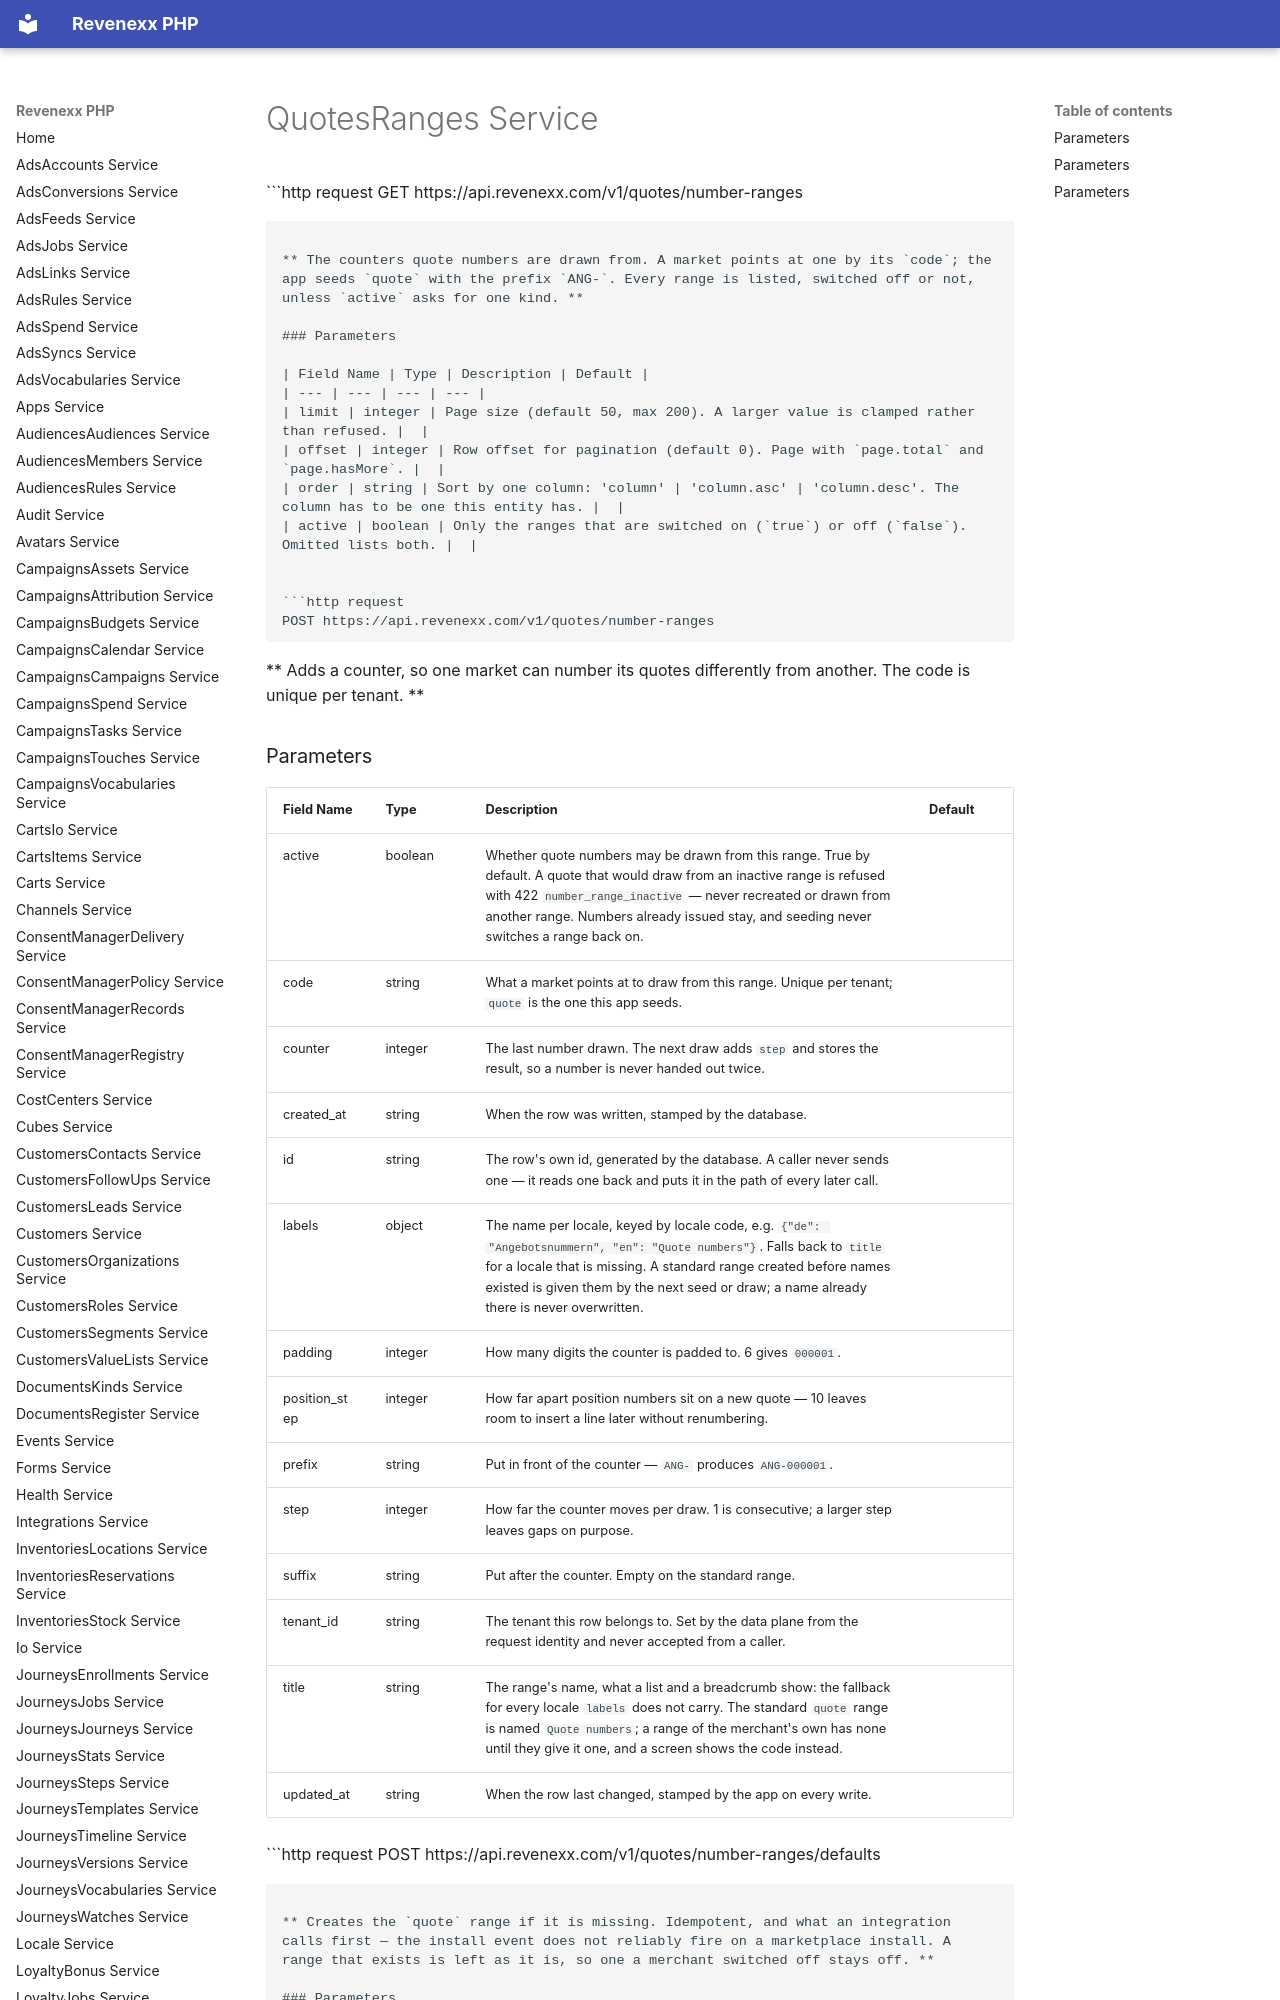

repository: revenexx-sdks/php · page: quotes.ranges/index.html · generator: mkdocs

# QuotesRanges Service


```http request
GET https://api.revenexx.com/v1/quotes/number-ranges
```

** The counters quote numbers are drawn from. A market points at one by its `code`; the app seeds `quote` with the prefix `ANG-`. Every range is listed, switched off or not, unless `active` asks for one kind. **

### Parameters

| Field Name | Type | Description | Default |
| --- | --- | --- | --- |
| limit | integer | Page size (default 50, max 200). A larger value is clamped rather than refused. |  |
| offset | integer | Row offset for pagination (default 0). Page with `page.total` and `page.hasMore`. |  |
| order | string | Sort by one column: 'column' | 'column.asc' | 'column.desc'. The column has to be one this entity has. |  |
| active | boolean | Only the ranges that are switched on (`true`) or off (`false`). Omitted lists both. |  |


```http request
POST https://api.revenexx.com/v1/quotes/number-ranges
```

** Adds a counter, so one market can number its quotes differently from another. The code is unique per tenant. **

### Parameters

| Field Name | Type | Description | Default |
| --- | --- | --- | --- |
| active | boolean | Whether quote numbers may be drawn from this range. True by default. A quote that would draw from an inactive range is refused with 422 `number_range_inactive` — never recreated or drawn from another range. Numbers already issued stay, and seeding never switches a range back on. |  |
| code | string | What a market points at to draw from this range. Unique per tenant; `quote` is the one this app seeds. |  |
| counter | integer | The last number drawn. The next draw adds `step` and stores the result, so a number is never handed out twice. |  |
| created_at | string | When the row was written, stamped by the database. |  |
| id | string | The row's own id, generated by the database. A caller never sends one — it reads one back and puts it in the path of every later call. |  |
| labels | object | The name per locale, keyed by locale code, e.g. `{"de": "Angebotsnummern", "en": "Quote numbers"}`. Falls back to `title` for a locale that is missing. A standard range created before names existed is given them by the next seed or draw; a name already there is never overwritten. |  |
| padding | integer | How many digits the counter is padded to. 6 gives `000001`. |  |
| position_step | integer | How far apart position numbers sit on a new quote — 10 leaves room to insert a line later without renumbering. |  |
| prefix | string | Put in front of the counter — `ANG-` produces `ANG-000001`. |  |
| step | integer | How far the counter moves per draw. 1 is consecutive; a larger step leaves gaps on purpose. |  |
| suffix | string | Put after the counter. Empty on the standard range. |  |
| tenant_id | string | The tenant this row belongs to. Set by the data plane from the request identity and never accepted from a caller. |  |
| title | string | The range's name, what a list and a breadcrumb show: the fallback for every locale `labels` does not carry. The standard `quote` range is named `Quote numbers`; a range of the merchant's own has none until they give it one, and a screen shows the code instead. |  |
| updated_at | string | When the row last changed, stamped by the app on every write. |  |


```http request
POST https://api.revenexx.com/v1/quotes/number-ranges/defaults
```

** Creates the `quote` range if it is missing. Idempotent, and what an integration calls first — the install event does not reliably fire on a marketplace install. A range that exists is left as it is, so one a merchant switched off stays off. **
